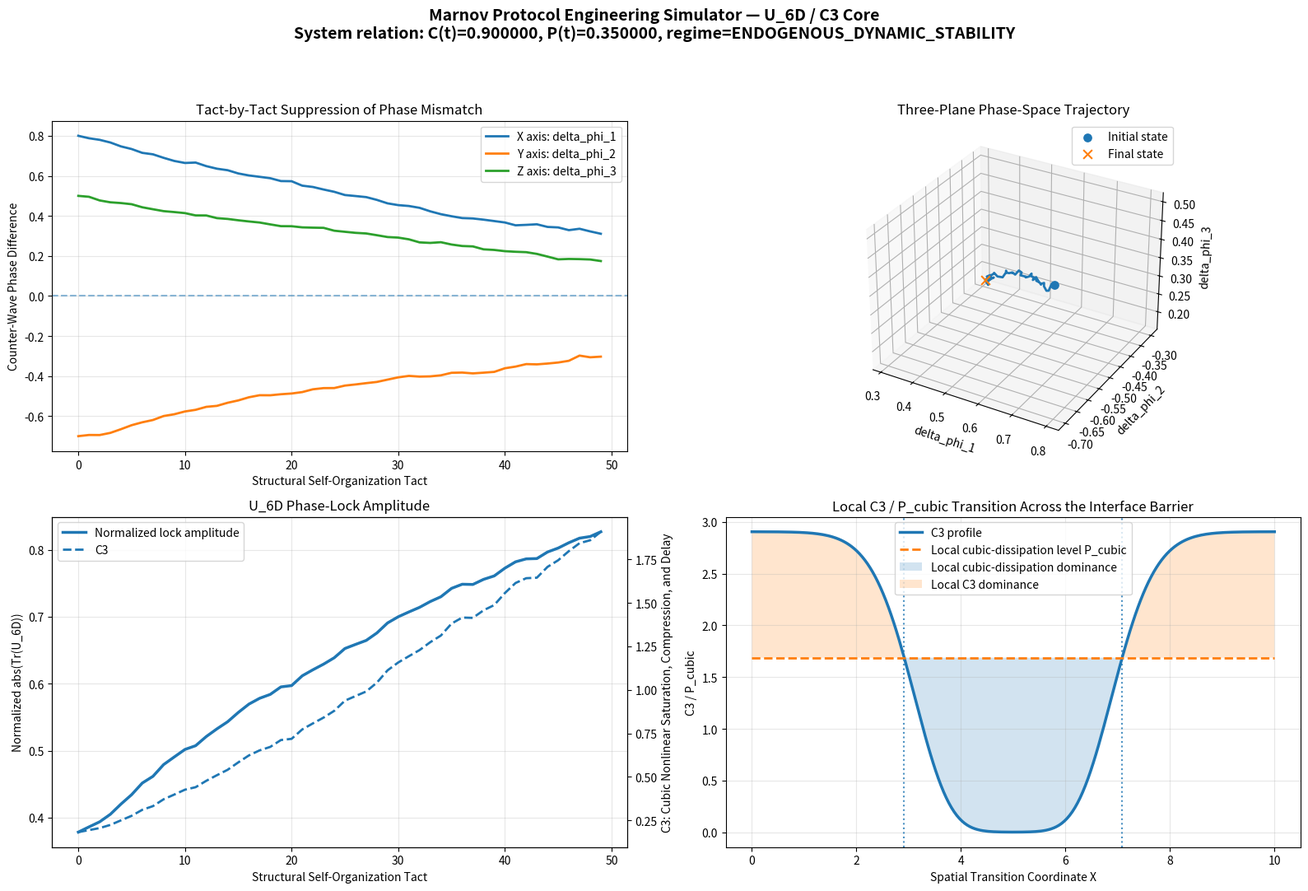

Here is the Python script that generated this plot:
from __future__ import annotations

import matplotlib.pyplot as plt
import numpy as np


class MarnovCubicPotentialVisualizer:
    """
    Engineering visual simulator for the Marnov phase-lock protocol.

    The module models:

    - three orthogonal two-dimensional phase planes;
    - their tensor-product contraction into an 8x8 multiplet operator U_6D;
    - tact-by-tact suppression of phase mismatch;
    - normalized phase-lock amplitude;
    - cubic nonlinear saturation, compression, and delay C3;
    - transition across a local cubic-dissipation barrier P_cubic;
    - the independent system-level relation C(t) to P(t).

    The implementation preserves the distinctions:

    C(t) != C3
    P(t) != P_cubic

    The local equality C3 = P_cubic is a cubic-potential transition
    boundary. It is not the EDS / EDC system boundary.

    The EDS / EDC system relation is determined independently through
    the general endogenous structural coherence C(t) and the
    destabilizing pressure P(t).
    """

    EDS_RETENTION = "ENDOGENOUS_DYNAMIC_STABILITY"
    EDC_BOUNDARY = "ENDOGENOUS_DYNAMIC_CRITICALITY"
    DEGRADATION_DRIFT = "DEGRADATION_DRIFT"

    def __init__(
        self,
        alpha_lock: float = 1.2,
        base_support: float = 1.0,
        epsilon: float = 0.15,
        dt: float = 0.05,
        num_steps: int = 50,
        gamma: float = 0.4,
        noise_strength: float = 0.03,
        psi_amplitude: float = 1.5,
        dissipation_coefficient: float = 0.5,
        C_t: float = 0.90,
        P_t: float = 0.35,
        critical_tolerance: float = 1.0e-12,
        seed: int | None = 42,
    ) -> None:
        """
        Initialize the engineering visual simulator.

        Parameters
        ----------
        alpha_lock:
            Base phase-lock coupling coefficient.
        base_support:
            Initial phase-support coefficient R(n), constrained to [0, 1].
        epsilon:
            Micro-asymmetry angle of the pair-lock matrix.
        dt:
            Discrete tact duration.
        num_steps:
            Number of tact-by-tact stabilization steps.
        gamma:
            Nonlinear restoring-force coefficient.
        noise_strength:
            Standard intensity of external dissipative phase noise.
        psi_amplitude:
            Scalar field amplitude used in the C3 calculation.
        dissipation_coefficient:
            Coefficient of the local cubic-dissipation level P_cubic.
        C_t:
            General endogenous structural coherence C(t).
        P_t:
            Destabilizing system pressure P(t).
        critical_tolerance:
            Numerical tolerance for the system-level EDC boundary.
        seed:
            Optional random seed for reproducible simulations.
        """
        self.alpha_lock = self._non_negative_finite(
            "alpha_lock",
            alpha_lock,
        )

        self.base_support = self._bounded_finite(
            "base_support",
            base_support,
            0.0,
            1.0,
        )

        self.epsilon = self._finite_scalar(
            "epsilon",
            epsilon,
        )

        self.dt = self._positive_finite(
            "dt",
            dt,
        )

        if isinstance(num_steps, bool) or int(num_steps) != num_steps:
            raise ValueError("num_steps must be an integer.")

        self.num_steps = int(num_steps)

        if self.num_steps <= 0:
            raise ValueError("num_steps must be positive.")

        self.gamma = self._non_negative_finite(
            "gamma",
            gamma,
        )

        self.noise_strength = self._non_negative_finite(
            "noise_strength",
            noise_strength,
        )

        self.psi_amplitude = self._positive_finite(
            "psi_amplitude",
            psi_amplitude,
        )

        self.dissipation_coefficient = self._non_negative_finite(
            "dissipation_coefficient",
            dissipation_coefficient,
        )

        self.C_t = self._bounded_finite(
            "C_t",
            C_t,
            0.0,
            1.0,
        )

        self.P_t = self._non_negative_finite(
            "P_t",
            P_t,
        )

        self.critical_tolerance = self._non_negative_finite(
            "critical_tolerance",
            critical_tolerance,
        )

        self.rng = np.random.default_rng(seed)

        self.history_steps = np.empty(
            0,
            dtype=np.int64,
        )

        self.history_phi = np.empty(
            (0, 3),
            dtype=np.float64,
        )

        self.history_lock_amplitude = np.empty(
            0,
            dtype=np.float64,
        )

        self.history_c3 = np.empty(
            0,
            dtype=np.float64,
        )

        self.x_coordinates = np.empty(
            0,
            dtype=np.float64,
        )

        self.support_profile = np.empty(
            0,
            dtype=np.float64,
        )

        self.interface_c3 = np.empty(
            0,
            dtype=np.float64,
        )

        self.interface_p_cubic = np.empty(
            0,
            dtype=np.float64,
        )

        self.local_cubic_margin = np.empty(
            0,
            dtype=np.float64,
        )

        self.cubic_transition_points = np.empty(
            0,
            dtype=np.float64,
        )

        # Backward-compatible aliases for the previous field names.
        self.interface_dissipation = self.interface_p_cubic
        self.bifurcation_points = self.cubic_transition_points

    @staticmethod
    def _finite_scalar(
        name: str,
        value: float,
    ) -> float:
        scalar = float(value)

        if not np.isfinite(scalar):
            raise ValueError(
                f"{name} must be finite."
            )

        return scalar

    @classmethod
    def _positive_finite(
        cls,
        name: str,
        value: float,
    ) -> float:
        scalar = cls._finite_scalar(
            name,
            value,
        )

        if scalar <= 0.0:
            raise ValueError(
                f"{name} must be positive."
            )

        return scalar

    @classmethod
    def _non_negative_finite(
        cls,
        name: str,
        value: float,
    ) -> float:
        scalar = cls._finite_scalar(
            name,
            value,
        )

        if scalar < 0.0:
            raise ValueError(
                f"{name} must be non-negative."
            )

        return scalar

    @classmethod
    def _bounded_finite(
        cls,
        name: str,
        value: float,
        lower: float,
        upper: float,
    ) -> float:
        scalar = cls._finite_scalar(
            name,
            value,
        )

        if not lower <= scalar <= upper:
            raise ValueError(
                f"{name} must be within "
                f"[{lower}, {upper}]."
            )

        return scalar

    @staticmethod
    def _finite_vector(
        name: str,
        values: np.ndarray,
        expected_shape: tuple[int, ...],
    ) -> np.ndarray:
        array = np.asarray(
            values,
            dtype=np.float64,
        )

        if array.shape != expected_shape:
            raise ValueError(
                f"{name} must have shape "
                f"{expected_shape}, "
                f"received {array.shape}."
            )

        if not np.all(
            np.isfinite(array)
        ):
            raise ValueError(
                f"{name} contains non-finite values."
            )

        return array

    def set_system_state(
        self,
        C_t: float,
        P_t: float,
    ) -> None:
        """
        Set the independent system-level EDS / EDC state parameters.
        """
        self.C_t = self._bounded_finite(
            "C_t",
            C_t,
            0.0,
            1.0,
        )

        self.P_t = self._non_negative_finite(
            "P_t",
            P_t,
        )

    def classify_system_regime(
        self,
        C_t: float | None = None,
        P_t: float | None = None,
    ) -> str:
        """
        Classify the system-level relation between C(t) and P(t).

        This classification is independent of the local C3 profile.
        """
        coherence = (
            self.C_t
            if C_t is None
            else self._bounded_finite(
                "C_t",
                C_t,
                0.0,
                1.0,
            )
        )

        pressure = (
            self.P_t
            if P_t is None
            else self._non_negative_finite(
                "P_t",
                P_t,
            )
        )

        margin = (
            coherence
            - pressure
        )

        if margin > self.critical_tolerance:
            return self.EDS_RETENTION

        if margin < -self.critical_tolerance:
            return self.DEGRADATION_DRIFT

        return self.EDC_BOUNDARY

    def build_pair_lock(
        self,
        delta_phi: float,
        kappa: float,
        support: float = 1.0,
    ) -> np.ndarray:
        """
        Build one phase lock on a two-dimensional phase plane.
        """
        delta_phi = self._finite_scalar(
            "delta_phi",
            delta_phi,
        )

        kappa = self._non_negative_finite(
            "kappa",
            kappa,
        )

        support = self._bounded_finite(
            "support",
            support,
            0.0,
            1.0,
        )

        phase_angle = (
            kappa
            * np.sin(delta_phi)
        )

        phase_operator = np.array(
            [
                [
                    np.exp(
                        1j
                        * phase_angle
                    ),
                    0.0,
                ],
                [
                    0.0,
                    np.exp(
                        -1j
                        * phase_angle
                    ),
                ],
            ],
            dtype=np.complex128,
        )

        asymmetry_operator = np.array(
            [
                [
                    np.cos(self.epsilon),
                    np.sin(self.epsilon),
                ],
                [
                    -np.sin(self.epsilon),
                    np.cos(self.epsilon),
                ],
            ],
            dtype=np.complex128,
        )

        support_amplitude = np.sqrt(
            support
        )

        pair_lock = (
            support_amplitude
            * (
                phase_operator
                @ asymmetry_operator
            )
        )

        if not np.all(
            np.isfinite(pair_lock)
        ):
            raise FloatingPointError(
                "The pair-lock operator "
                "became non-finite."
            )

        return pair_lock

    def calculate_u_6d(
        self,
        delta_phi: np.ndarray,
        kappa: float,
        support: float = 1.0,
    ) -> np.ndarray:
        """
        Contract three orthogonal two-dimensional phase locks into U_6D.
        """
        phase_differences = self._finite_vector(
            "delta_phi",
            delta_phi,
            (3,),
        )

        kappa = self._non_negative_finite(
            "kappa",
            kappa,
        )

        support = self._bounded_finite(
            "support",
            support,
            0.0,
            1.0,
        )

        lock_x = self.build_pair_lock(
            delta_phi=phase_differences[0],
            kappa=kappa,
            support=support,
        )

        lock_y = self.build_pair_lock(
            delta_phi=phase_differences[1],
            kappa=kappa,
            support=support,
        )

        lock_z = self.build_pair_lock(
            delta_phi=phase_differences[2],
            kappa=kappa,
            support=support,
        )

        multiplet_operator = np.kron(
            np.kron(
                lock_x,
                lock_y,
            ),
            lock_z,
        )

        if multiplet_operator.shape != (
            8,
            8,
        ):
            raise RuntimeError(
                "U_6D must be represented "
                "by an 8x8 operator."
            )

        if not np.all(
            np.isfinite(
                multiplet_operator
            )
        ):
            raise FloatingPointError(
                "U_6D became non-finite."
            )

        return multiplet_operator

    @staticmethod
    def calculate_lock_amplitude(
        multiplet_operator: np.ndarray,
    ) -> float:
        """
        Calculate the normalized phase-lock amplitude.
        """
        operator = np.asarray(
            multiplet_operator,
            dtype=np.complex128,
        )

        if operator.ndim != 2:
            raise ValueError(
                "multiplet_operator must be "
                "a two-dimensional matrix."
            )

        rows, columns = operator.shape

        if rows == 0 or columns == 0:
            raise ValueError(
                "multiplet_operator must not be empty."
            )

        if rows != columns:
            raise ValueError(
                "multiplet_operator must be square."
            )

        if not np.all(
            np.isfinite(operator)
        ):
            raise ValueError(
                "multiplet_operator contains "
                "non-finite values."
            )

        amplitude = float(
            np.abs(
                np.trace(operator)
            )
            / rows
        )

        if not np.isfinite(
            amplitude
        ):
            raise FloatingPointError(
                "The normalized lock amplitude "
                "became non-finite."
            )

        return amplitude

    def calculate_cubic_potential(
        self,
        lock_amplitude: float,
    ) -> float:
        """
        Calculate C3 as cubic nonlinear saturation,
        compression, and delay.

        C3 = (psi_amplitude * lock_amplitude)^3
        """
        lock_amplitude = self._non_negative_finite(
            "lock_amplitude",
            lock_amplitude,
        )

        C3 = (
            self.psi_amplitude
            * lock_amplitude
        ) ** 3

        if not np.isfinite(
            C3
        ):
            raise FloatingPointError(
                "C3 became non-finite."
            )

        return float(C3)

    def calculate_cubic_dissipation_level(
        self,
    ) -> float:
        """
        Calculate the local cubic-dissipation level P_cubic.

        P_cubic is not the system-level destabilizing pressure P(t).
        """
        P_cubic = (
            self.dissipation_coefficient
            * self.psi_amplitude ** 3
        )

        if not np.isfinite(
            P_cubic
        ):
            raise FloatingPointError(
                "P_cubic became non-finite."
            )

        return float(P_cubic)

    def calculate_dissipation_level(
        self,
    ) -> float:
        """
        Backward-compatible alias for
        calculate_cubic_dissipation_level.
        """
        return (
            self.calculate_cubic_dissipation_level()
        )

    def simulate_temporal_dynamics(
        self,
        initial_phi: np.ndarray | None = None,
    ) -> tuple[
        np.ndarray,
        np.ndarray,
        np.ndarray,
        np.ndarray,
    ]:
        """
        Simulate tact-by-tact phase stabilization.
        """
        if initial_phi is None:
            current_phi = np.array(
                [
                    0.8,
                    -0.7,
                    0.5,
                ],
                dtype=np.float64,
            )
        else:
            current_phi = self._finite_vector(
                "initial_phi",
                initial_phi,
                (3,),
            ).copy()

        history_steps = np.empty(
            self.num_steps,
            dtype=np.int64,
        )

        history_phi = np.empty(
            (
                self.num_steps,
                3,
            ),
            dtype=np.float64,
        )

        history_lock_amplitude = np.empty(
            self.num_steps,
            dtype=np.float64,
        )

        history_c3 = np.empty(
            self.num_steps,
            dtype=np.float64,
        )

        kappa = (
            self.alpha_lock
            * self.base_support
        )

        for tact_index in range(
            self.num_steps
        ):
            multiplet_operator = (
                self.calculate_u_6d(
                    delta_phi=current_phi,
                    kappa=kappa,
                    support=self.base_support,
                )
            )

            lock_amplitude = (
                self.calculate_lock_amplitude(
                    multiplet_operator
                )
            )

            C3 = (
                self.calculate_cubic_potential(
                    lock_amplitude
                )
            )

            history_steps[
                tact_index
            ] = tact_index

            history_phi[
                tact_index
            ] = current_phi

            history_lock_amplitude[
                tact_index
            ] = lock_amplitude

            history_c3[
                tact_index
            ] = C3

            restoring_increment = (
                -self.gamma
                * np.sin(current_phi)
                * self.dt
            )

            noise_increment = self.rng.normal(
                loc=0.0,
                scale=(
                    self.noise_strength
                    * np.sqrt(self.dt)
                ),
                size=3,
            )

            current_phi = (
                current_phi
                + restoring_increment
                + noise_increment
            )

            current_phi = (
                current_phi
                + np.pi
            ) % (
                2.0
                * np.pi
            ) - np.pi

            if not np.all(
                np.isfinite(current_phi)
            ):
                raise FloatingPointError(
                    "The phase state "
                    "became non-finite."
                )

        self.history_steps = (
            history_steps
        )

        self.history_phi = (
            history_phi
        )

        self.history_lock_amplitude = (
            history_lock_amplitude
        )

        self.history_c3 = (
            history_c3
        )

        return (
            self.history_steps.copy(),
            self.history_phi.copy(),
            self.history_lock_amplitude.copy(),
            self.history_c3.copy(),
        )

    def calculate_interface_profile(
        self,
        x_start: float = 0.0,
        x_end: float = 10.0,
        num_points: int = 200,
        barrier_center: float = 5.0,
        barrier_width: float = 1.5,
        barrier_depth: float = 0.8,
        fixed_phi: np.ndarray | None = None,
    ) -> tuple[
        np.ndarray,
        np.ndarray,
        np.ndarray,
        np.ndarray,
    ]:
        """
        Calculate the local C3 profile across an interface barrier.

        The local comparison C3 to P_cubic is visualized independently
        from the system-level EDS / EDC relation C(t) to P(t).
        """
        x_start = self._finite_scalar(
            "x_start",
            x_start,
        )

        x_end = self._finite_scalar(
            "x_end",
            x_end,
        )

        barrier_center = self._finite_scalar(
            "barrier_center",
            barrier_center,
        )

        barrier_width = self._positive_finite(
            "barrier_width",
            barrier_width,
        )

        barrier_depth = self._bounded_finite(
            "barrier_depth",
            barrier_depth,
            0.0,
            1.0,
        )

        if x_end <= x_start:
            raise ValueError(
                "x_end must be greater than x_start."
            )

        if (
            isinstance(
                num_points,
                bool,
            )
            or int(num_points)
            != num_points
        ):
            raise ValueError(
                "num_points must be an integer."
            )

        num_points = int(
            num_points
        )

        if num_points < 2:
            raise ValueError(
                "num_points must be at least 2."
            )

        if fixed_phi is None:
            fixed_phase_state = np.array(
                [
                    0.1,
                    -0.1,
                    0.05,
                ],
                dtype=np.float64,
            )
        else:
            fixed_phase_state = (
                self._finite_vector(
                    "fixed_phi",
                    fixed_phi,
                    (3,),
                )
            )

        x_coordinates = np.linspace(
            x_start,
            x_end,
            num_points,
            dtype=np.float64,
        )

        support_profile = (
            self.base_support
            - barrier_depth
            * np.exp(
                -(
                    (
                        x_coordinates
                        - barrier_center
                    )
                    / barrier_width
                ) ** 2
            )
        )

        support_profile = np.clip(
            support_profile,
            0.0,
            1.0,
        )

        cubic_potential_profile = np.empty(
            num_points,
            dtype=np.float64,
        )

        for (
            index,
            local_support,
        ) in enumerate(
            support_profile
        ):
            local_kappa = (
                self.alpha_lock
                * local_support
            )

            local_operator = (
                self.calculate_u_6d(
                    delta_phi=(
                        fixed_phase_state
                    ),
                    kappa=local_kappa,
                    support=float(
                        local_support
                    ),
                )
            )

            local_lock_amplitude = (
                self.calculate_lock_amplitude(
                    local_operator
                )
            )

            cubic_potential_profile[
                index
            ] = (
                self.calculate_cubic_potential(
                    local_lock_amplitude
                )
            )

        P_cubic = (
            self.calculate_cubic_dissipation_level()
        )

        cubic_dissipation_profile = np.full(
            num_points,
            P_cubic,
            dtype=np.float64,
        )

        local_cubic_margin = (
            cubic_potential_profile
            - cubic_dissipation_profile
        )

        self.x_coordinates = (
            x_coordinates
        )

        self.support_profile = (
            support_profile
        )

        self.interface_c3 = (
            cubic_potential_profile
        )

        self.interface_p_cubic = (
            cubic_dissipation_profile
        )

        self.local_cubic_margin = (
            local_cubic_margin
        )

        self.cubic_transition_points = (
            self._find_transition_points(
                x_coordinates=(
                    x_coordinates
                ),
                first_profile=(
                    cubic_potential_profile
                ),
                second_profile=(
                    cubic_dissipation_profile
                ),
            )
        )

        # Backward-compatible aliases.
        self.interface_dissipation = (
            self.interface_p_cubic
        )

        self.bifurcation_points = (
            self.cubic_transition_points
        )

        return (
            self.x_coordinates.copy(),
            self.support_profile.copy(),
            self.interface_c3.copy(),
            self.interface_p_cubic.copy(),
        )

    @staticmethod
    def _find_transition_points(
        x_coordinates: np.ndarray,
        first_profile: np.ndarray,
        second_profile: np.ndarray,
    ) -> np.ndarray:
        """
        Find coordinates where two finite one-dimensional profiles are equal.

        Exact equality samples and sign-changing intervals are both retained.
        """
        x = np.asarray(
            x_coordinates,
            dtype=np.float64,
        )

        first = np.asarray(
            first_profile,
            dtype=np.float64,
        )

        second = np.asarray(
            second_profile,
            dtype=np.float64,
        )

        if (
            x.ndim != 1
            or first.ndim != 1
            or second.ndim != 1
        ):
            raise ValueError(
                "Transition profiles must "
                "be one-dimensional."
            )

        if not (
            x.size
            == first.size
            == second.size
        ):
            raise ValueError(
                "Transition profiles must "
                "have equal lengths."
            )

        if x.size < 2:
            raise ValueError(
                "At least two profile "
                "points are required."
            )

        if not (
            np.all(np.isfinite(x))
            and np.all(
                np.isfinite(first)
            )
            and np.all(
                np.isfinite(second)
            )
        ):
            raise ValueError(
                "Transition profiles contain "
                "non-finite values."
            )

        if np.any(
            np.diff(x) <= 0.0
        ):
            raise ValueError(
                "x_coordinates must be "
                "strictly increasing."
            )

        difference = (
            first
            - second
        )

        scale = max(
            1.0,
            float(
                np.max(
                    np.abs(first)
                )
            ),
            float(
                np.max(
                    np.abs(second)
                )
            ),
        )

        tolerance = (
            64.0
            * np.finfo(
                np.float64
            ).eps
            * scale
        )

        points: list[float] = []

        exact_indices = np.where(
            np.abs(
                difference
            ) <= tolerance
        )[0]

        points.extend(
            float(
                x[index]
            )
            for index in exact_indices
        )

        for index in range(
            x.size - 1
        ):
            y_left = (
                difference[index]
            )

            y_right = (
                difference[index + 1]
            )

            if (
                abs(y_left)
                <= tolerance
                or abs(y_right)
                <= tolerance
            ):
                continue

            if (
                np.signbit(y_left)
                == np.signbit(y_right)
            ):
                continue

            x_left = (
                x[index]
            )

            x_right = (
                x[index + 1]
            )

            crossing = (
                x_left
                - y_left
                * (
                    x_right
                    - x_left
                )
                / (
                    y_right
                    - y_left
                )
            )

            points.append(
                float(crossing)
            )

        if not points:
            return np.empty(
                0,
                dtype=np.float64,
            )

        return np.asarray(
            sorted(
                set(points)
            ),
            dtype=np.float64,
        )

    def visualize_engineering_data(
        self,
        show: bool = True,
    ) -> plt.Figure:
        """
        Visualize temporal phase dynamics,
        U_6D, C3, and the interface map.
        """
        if self.history_steps.size == 0:
            raise RuntimeError(
                "Temporal dynamics have not "
                "been simulated."
            )

        if self.x_coordinates.size == 0:
            raise RuntimeError(
                "The interface profile has not "
                "been calculated."
            )

        figure = plt.figure(
            figsize=(
                16,
                11,
            ),
        )

        system_regime = (
            self.classify_system_regime()
        )

        figure.suptitle(
            "Marnov Protocol Engineering Simulator "
            "— U_6D / C3 Core\n"
            f"System relation: "
            f"C(t)={self.C_t:.6f}, "
            f"P(t)={self.P_t:.6f}, "
            f"regime={system_regime}",
            fontsize=14,
            fontweight="bold",
        )

        phase_axis = figure.add_subplot(
            2,
            2,
            1,
        )

        phase_space_axis = figure.add_subplot(
            2,
            2,
            2,
            projection="3d",
        )

        lock_axis = figure.add_subplot(
            2,
            2,
            3,
        )

        interface_axis = figure.add_subplot(
            2,
            2,
            4,
        )

        phase_axis.plot(
            self.history_steps,
            self.history_phi[
                :,
                0,
            ],
            label=(
                "X axis: delta_phi_1"
            ),
            linewidth=2.0,
        )

        phase_axis.plot(
            self.history_steps,
            self.history_phi[
                :,
                1,
            ],
            label=(
                "Y axis: delta_phi_2"
            ),
            linewidth=2.0,
        )

        phase_axis.plot(
            self.history_steps,
            self.history_phi[
                :,
                2,
            ],
            label=(
                "Z axis: delta_phi_3"
            ),
            linewidth=2.0,
        )

        phase_axis.axhline(
            0.0,
            linestyle="--",
            alpha=0.5,
        )

        phase_axis.set_title(
            "Tact-by-Tact Suppression "
            "of Phase Mismatch"
        )

        phase_axis.set_xlabel(
            "Structural Self-Organization Tact"
        )

        phase_axis.set_ylabel(
            "Counter-Wave Phase Difference"
        )

        phase_axis.grid(
            True,
            alpha=0.3,
        )

        phase_axis.legend()

        phase_space_axis.plot(
            self.history_phi[
                :,
                0,
            ],
            self.history_phi[
                :,
                1,
            ],
            self.history_phi[
                :,
                2,
            ],
            linewidth=2.0,
        )

        phase_space_axis.scatter(
            self.history_phi[
                0,
                0,
            ],
            self.history_phi[
                0,
                1,
            ],
            self.history_phi[
                0,
                2,
            ],
            marker="o",
            s=45,
            label="Initial state",
        )

        phase_space_axis.scatter(
            self.history_phi[
                -1,
                0,
            ],
            self.history_phi[
                -1,
                1,
            ],
            self.history_phi[
                -1,
                2,
            ],
            marker="x",
            s=60,
            label="Final state",
        )

        phase_space_axis.set_title(
            "Three-Plane Phase-Space Trajectory"
        )

        phase_space_axis.set_xlabel(
            "delta_phi_1"
        )

        phase_space_axis.set_ylabel(
            "delta_phi_2"
        )

        phase_space_axis.set_zlabel(
            "delta_phi_3"
        )

        phase_space_axis.legend()

        lock_axis.plot(
            self.history_steps,
            self.history_lock_amplitude,
            linewidth=2.5,
            label=(
                "Normalized lock amplitude"
            ),
        )

        lock_axis.set_title(
            "U_6D Phase-Lock Amplitude"
        )

        lock_axis.set_xlabel(
            "Structural Self-Organization Tact"
        )

        lock_axis.set_ylabel(
            "Normalized abs(Tr(U_6D))"
        )

        lock_axis.grid(
            True,
            alpha=0.3,
        )

        cubic_axis = (
            lock_axis.twinx()
        )

        cubic_axis.plot(
            self.history_steps,
            self.history_c3,
            linestyle="--",
            linewidth=2.0,
            label="C3",
        )

        cubic_axis.set_ylabel(
            "C3: Cubic Nonlinear Saturation, "
            "Compression, and Delay"
        )

        (
            lock_lines,
            lock_labels,
        ) = (
            lock_axis
            .get_legend_handles_labels()
        )

        (
            cubic_lines,
            cubic_labels,
        ) = (
            cubic_axis
            .get_legend_handles_labels()
        )

        lock_axis.legend(
            lock_lines
            + cubic_lines,
            lock_labels
            + cubic_labels,
            loc="best",
        )

        interface_axis.plot(
            self.x_coordinates,
            self.interface_c3,
            linewidth=2.5,
            label="C3 profile",
        )

        interface_axis.plot(
            self.x_coordinates,
            self.interface_p_cubic,
            linestyle="--",
            linewidth=2.0,
            label=(
                "Local cubic-dissipation "
                "level P_cubic"
            ),
        )

        interface_axis.fill_between(
            self.x_coordinates,
            self.interface_c3,
            self.interface_p_cubic,
            where=(
                self.interface_c3
                < self.interface_p_cubic
            ),
            alpha=0.2,
            label=(
                "Local cubic-dissipation "
                "dominance"
            ),
        )

        interface_axis.fill_between(
            self.x_coordinates,
            self.interface_c3,
            self.interface_p_cubic,
            where=(
                self.interface_c3
                >= self.interface_p_cubic
            ),
            alpha=0.2,
            label="Local C3 dominance",
        )

        for point in (
            self.cubic_transition_points
        ):
            interface_axis.axvline(
                point,
                linestyle=":",
                alpha=0.8,
            )

        interface_axis.set_title(
            "Local C3 / P_cubic Transition "
            "Across the Interface Barrier"
        )

        interface_axis.set_xlabel(
            "Spatial Transition Coordinate X"
        )

        interface_axis.set_ylabel(
            "C3 / P_cubic"
        )

        interface_axis.grid(
            True,
            alpha=0.3,
        )

        interface_axis.legend()

        plt.tight_layout(
            rect=(
                0.0,
                0.0,
                1.0,
                0.94,
            )
        )

        if show:
            plt.show()

        return figure

    def run_visual_simulation(
        self,
        show: bool = True,
    ) -> plt.Figure:
        """
        Run the complete temporal and spatial engineering visualization.
        """
        self.simulate_temporal_dynamics(
            initial_phi=np.array(
                [
                    0.8,
                    -0.7,
                    0.5,
                ],
                dtype=np.float64,
            )
        )

        self.calculate_interface_profile(
            x_start=0.0,
            x_end=10.0,
            num_points=200,
            barrier_center=5.0,
            barrier_width=1.5,
            barrier_depth=0.8,
            fixed_phi=np.array(
                [
                    0.1,
                    -0.1,
                    0.05,
                ],
                dtype=np.float64,
            ),
        )

        print(
            "=== MARNOV U_6D / C3 "
            "ENGINEERING VISUALIZER ==="
        )

        print(
            "Initial lock amplitude: "
            f"{self.history_lock_amplitude[0]:.6f}"
        )

        print(
            "Final lock amplitude: "
            f"{self.history_lock_amplitude[-1]:.6f}"
        )

        print(
            "Initial C3: "
            f"{self.history_c3[0]:.6f}"
        )

        print(
            "Final C3: "
            f"{self.history_c3[-1]:.6f}"
        )

        print(
            "Local cubic-dissipation level "
            "P_cubic: "
            f"{self.calculate_cubic_dissipation_level():.6f}"
        )

        print(
            "System-level general endogenous "
            "structural coherence C(t): "
            f"{self.C_t:.6f}"
        )

        print(
            "System-level destabilizing "
            "pressure P(t): "
            f"{self.P_t:.6f}"
        )

        print(
            "System regime: "
            f"{self.classify_system_regime()}"
        )

        if (
            self.cubic_transition_points.size
            > 0
        ):
            formatted_points = ", ".join(
                f"{point:.4f}"
                for point in (
                    self.cubic_transition_points
                )
            )

            print(
                "Local transition coordinates "
                "C3 = P_cubic: "
                f"{formatted_points}"
            )
        else:
            print(
                "No local C3 = P_cubic "
                "transition crossing was detected."
            )

        return (
            self.visualize_engineering_data(
                show=show
            )
        )


if __name__ == "__main__":
    simulator = MarnovCubicPotentialVisualizer(
        alpha_lock=1.2,
        base_support=1.0,
        epsilon=0.15,
        dt=0.05,
        num_steps=50,
        gamma=0.4,
        noise_strength=0.03,
        psi_amplitude=1.5,
        dissipation_coefficient=0.5,
        C_t=0.90,
        P_t=0.35,
        seed=42,
    )

    simulator.run_visual_simulation()
